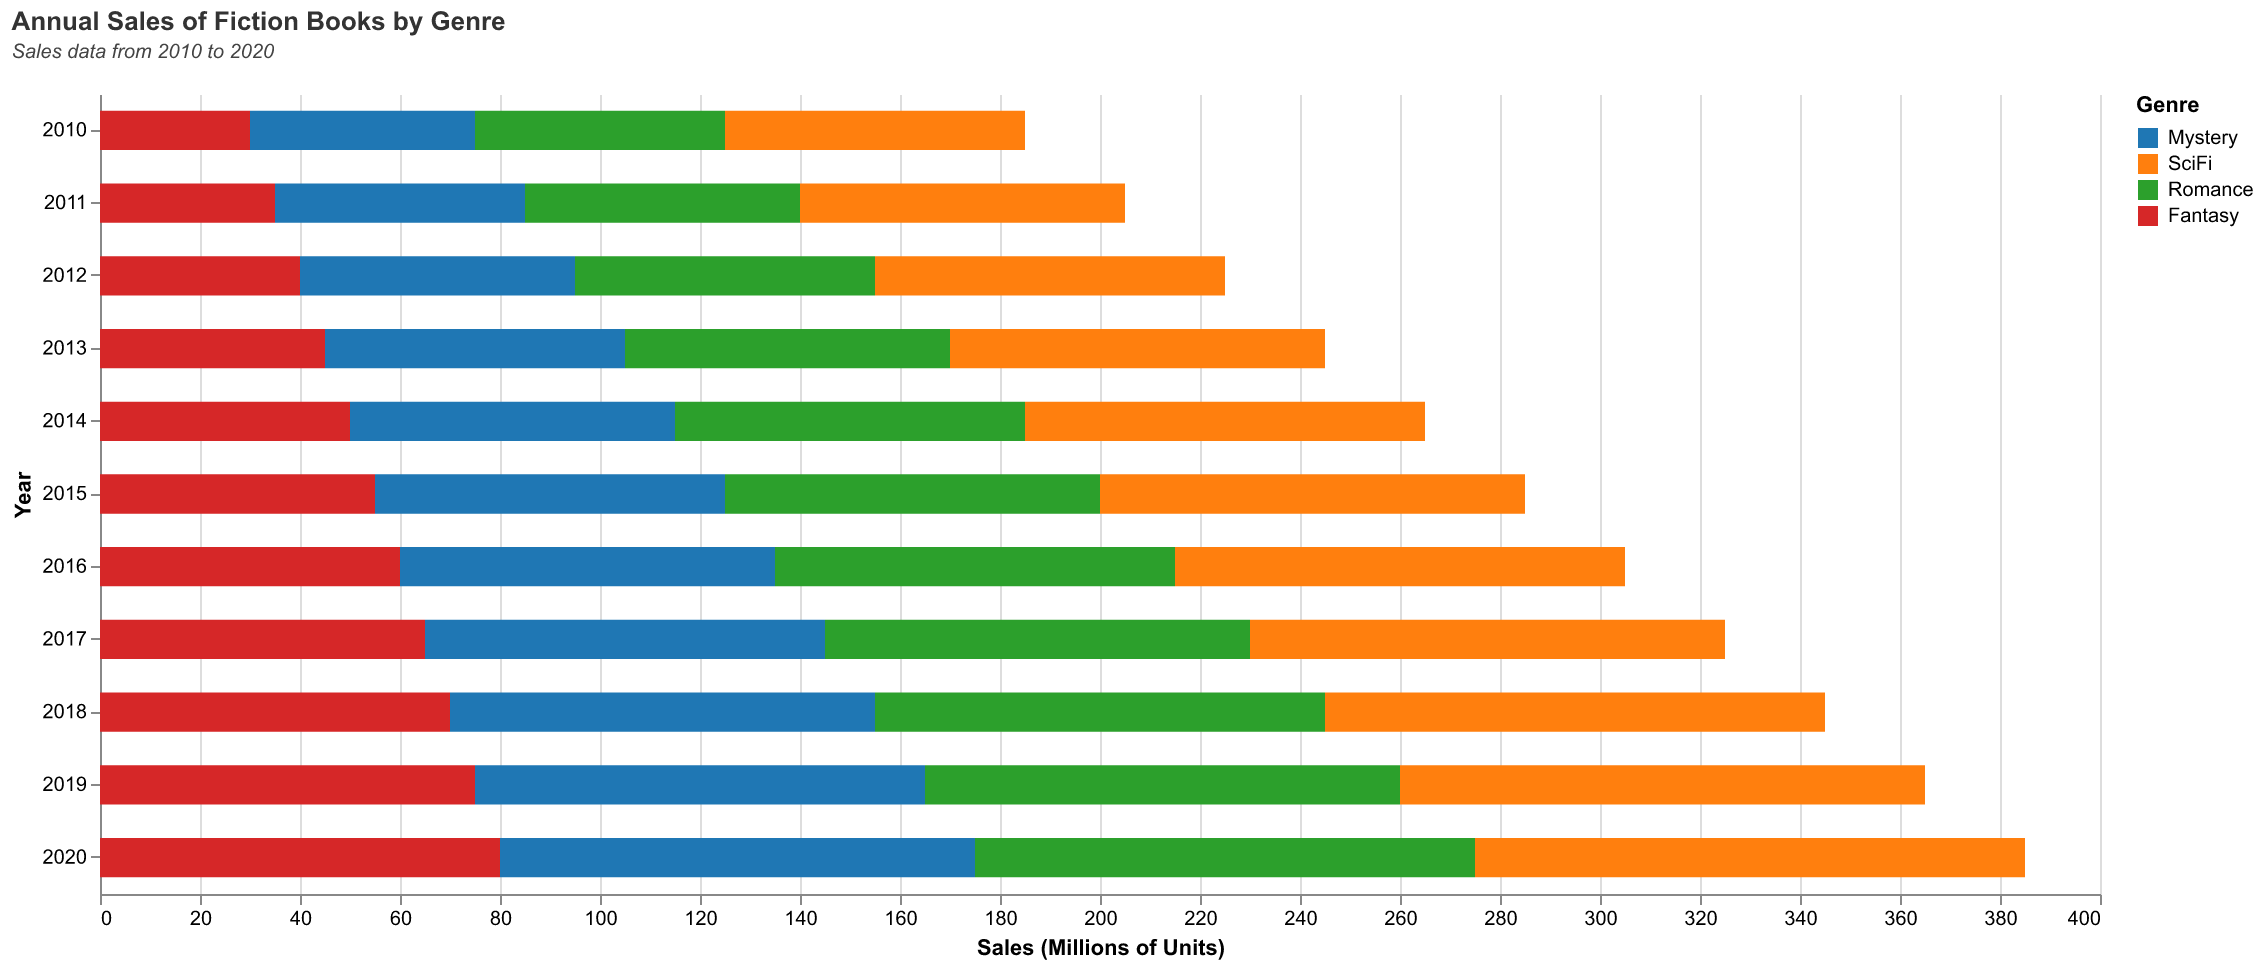

The table this chart was drawn from, first rows:
Year, Mystery, SciFi, Romance, Fantasy
2010, 45, 60, 50, 30
2011, 50, 65, 55, 35
2012, 55, 70, 60, 40
2013, 60, 75, 65, 45
2014, 65, 80, 70, 50
2015, 70, 85, 75, 55
2016, 75, 90, 80, 60
2017, 80, 95, 85, 65
2018, 85, 100, 90, 70
2019, 90, 105, 95, 75
2020, 95, 110, 100, 80
